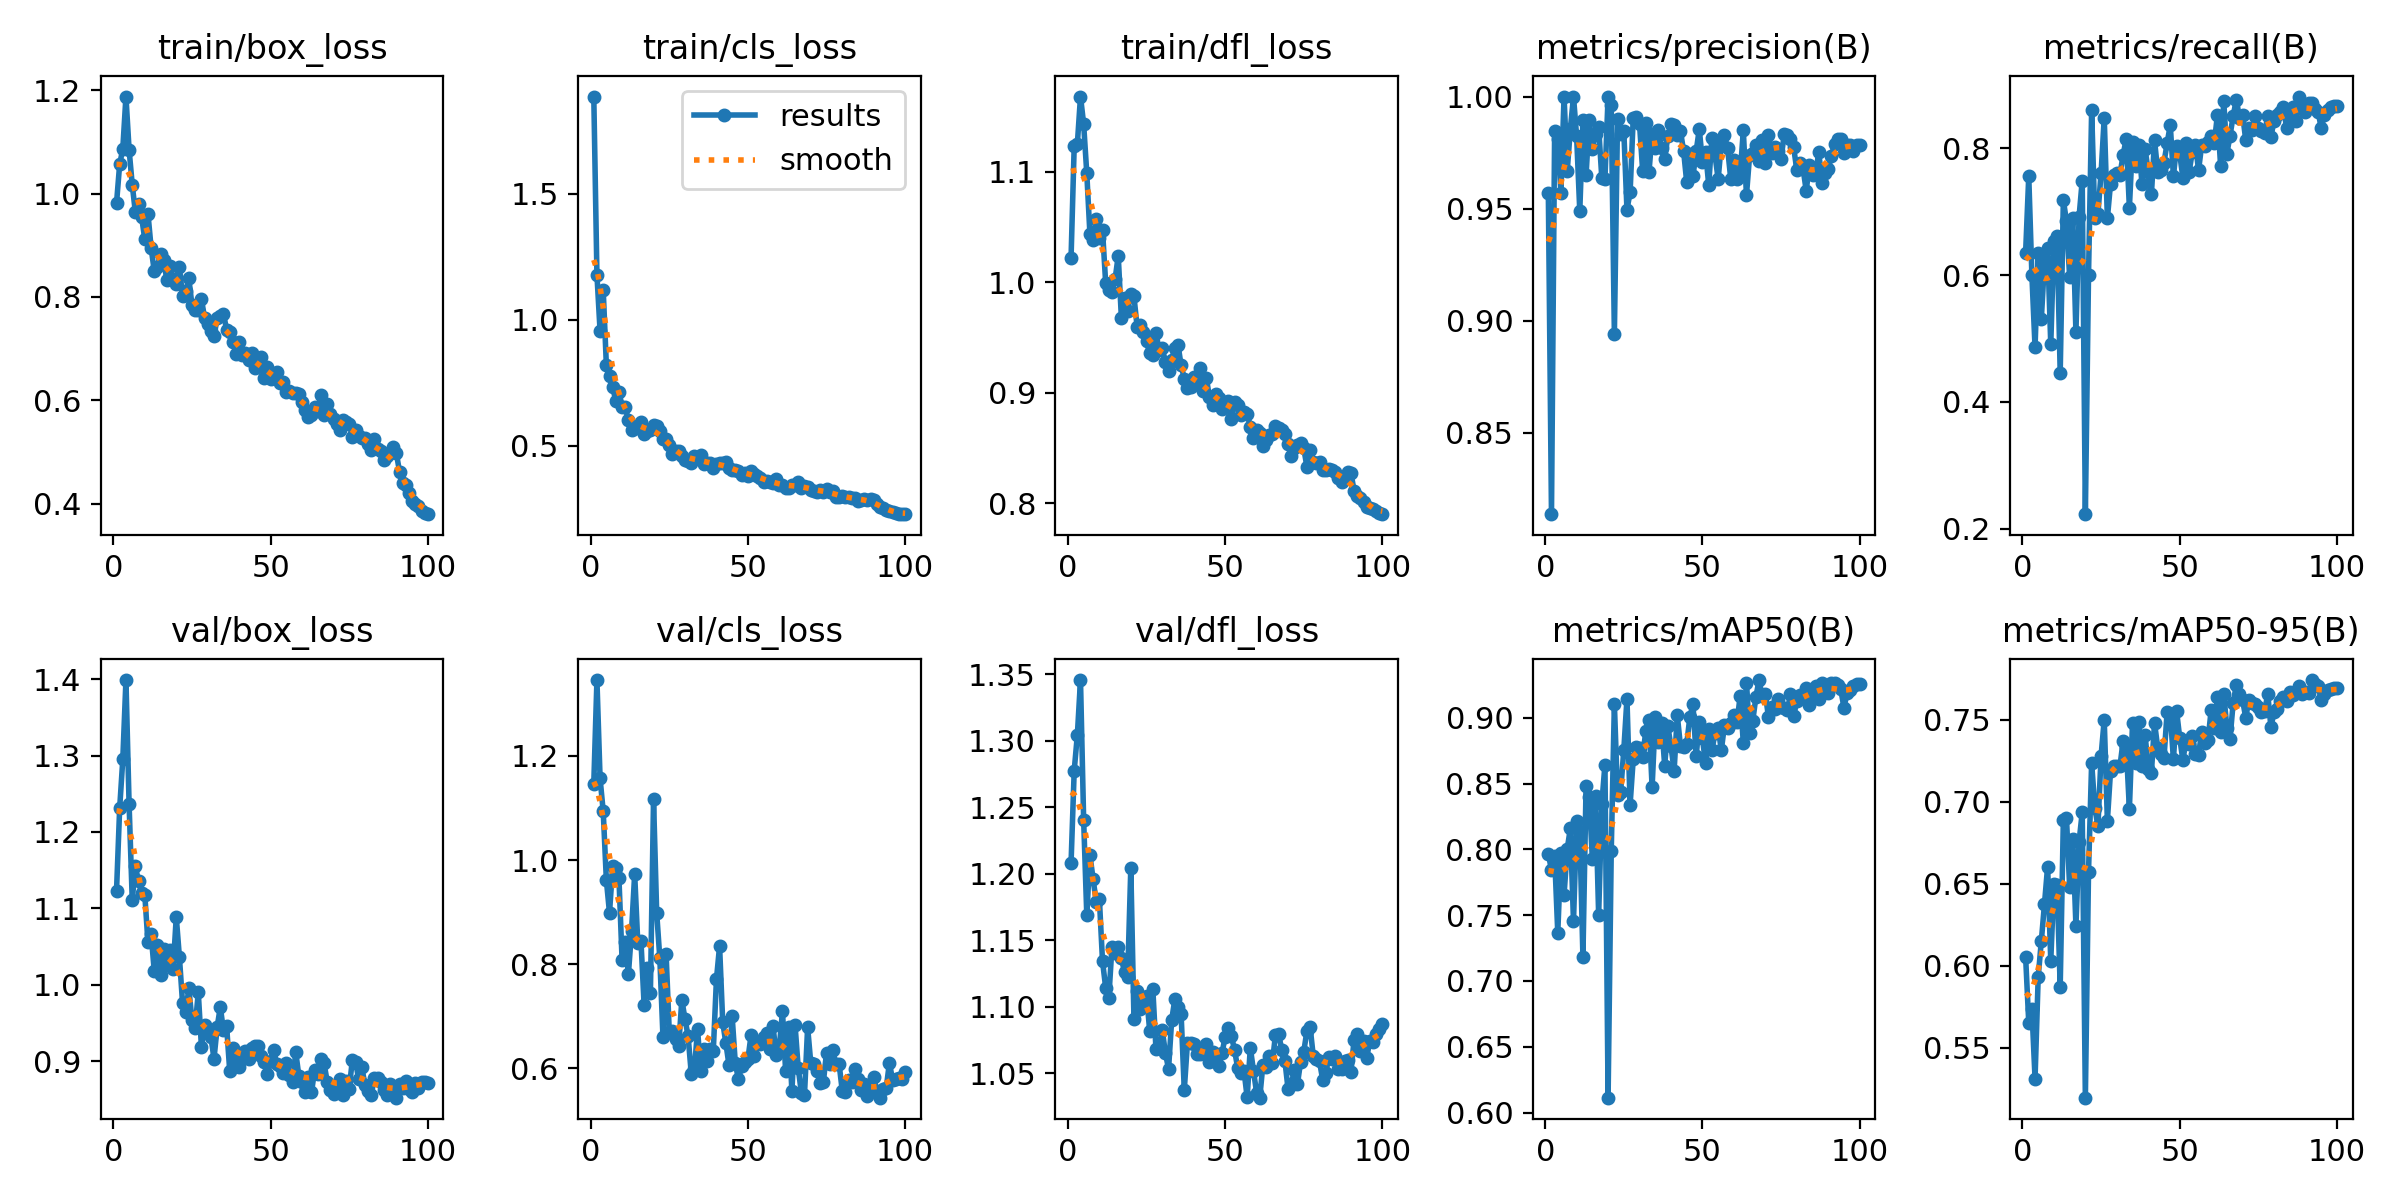

The data file committed next to this chart (first rows):
epoch, train/box_loss, train/cls_loss, train/dfl_loss, metrics/precision(B), metrics/recall(B), metrics/mAP50(B), metrics/mAP50-95(B), val/box_loss, val/cls_loss, val/dfl_loss, lr/pg0, lr/pg1, lr/pg2
1, 0.981, 1.884, 1.022, 0.9571, 0.6351, 0.7966, 0.6055, 1.122, 1.147, 1.208, 0.0006655, 0.0006655, 0.0006655
2, 1.056, 1.178, 1.123, 0.8138, 0.7559, 0.7842, 0.5653, 1.231, 1.346, 1.277, 0.001319, 0.001319, 0.001319
3, 1.087, 0.9548, 1.125, 0.9844, 0.5995, 0.7952, 0.5736, 1.295, 1.157, 1.304, 0.001959, 0.001959, 0.001959
4, 1.188, 1.117, 1.168, 0.9809, 0.4858, 0.7365, 0.5312, 1.399, 1.093, 1.345, 0.001941, 0.001941, 0.001941
5, 1.085, 0.8188, 1.143, 0.9571, 0.6351, 0.7972, 0.5931, 1.236, 0.9615, 1.241, 0.001941, 0.001941, 0.001941
6, 1.017, 0.7779, 1.098, 1, 0.5308, 0.7654, 0.6151, 1.111, 0.8986, 1.169, 0.001921, 0.001921, 0.001921
7, 0.9633, 0.7342, 1.043, 0.9668, 0.6209, 0.8002, 0.6376, 1.155, 0.9889, 1.214, 0.001901, 0.001901, 0.001901
8, 0.9805, 0.676, 1.038, 0.9855, 0.6422, 0.816, 0.6605, 1.135, 0.9842, 1.196, 0.001881, 0.001881, 0.001881
9, 0.9537, 0.7142, 1.057, 1, 0.4905, 0.7453, 0.6031, 1.12, 0.9654, 1.179, 0.001861, 0.001861, 0.001861
10, 0.9111, 0.6537, 1.04, 0.9822, 0.654, 0.8213, 0.6501, 1.117, 0.8077, 1.181, 0.001842, 0.001842, 0.001842
11, 0.961, 0.6523, 1.047, 0.949, 0.6611, 0.8129, 0.6491, 1.055, 0.8426, 1.134, 0.001822, 0.001822, 0.001822
12, 0.8952, 0.601, 0.9995, 0.9895, 0.4455, 0.7183, 0.5873, 1.066, 0.7803, 1.114, 0.001802, 0.001802, 0.001802
13, 0.8501, 0.5632, 0.993, 0.965, 0.718, 0.8482, 0.6889, 1.018, 0.8632, 1.107, 0.001782, 0.001782, 0.001782
14, 0.8582, 0.5738, 0.9909, 0.9897, 0.6848, 0.8398, 0.6899, 1.052, 0.9731, 1.145, 0.001762, 0.001762, 0.001762
15, 0.8831, 0.572, 1.003, 0.9767, 0.5972, 0.7927, 0.6481, 1.013, 0.8401, 1.14, 0.001743, 0.001743, 0.001743
16, 0.8721, 0.5942, 1.024, 0.9831, 0.6896, 0.8405, 0.6775, 1.046, 0.8448, 1.145, 0.001723, 0.001723, 0.001723
17, 0.8322, 0.5465, 0.9678, 0.9862, 0.5095, 0.7501, 0.6243, 1.026, 0.7223, 1.136, 0.001703, 0.001703, 0.001703
18, 0.8599, 0.5579, 0.9854, 0.9637, 0.6919, 0.8343, 0.6756, 1.045, 0.7933, 1.126, 0.001683, 0.001683, 0.001683
19, 0.8351, 0.5615, 0.974, 0.9634, 0.7488, 0.8644, 0.6936, 1.02, 0.7441, 1.122, 0.001663, 0.001663, 0.001663
20, 0.8255, 0.5806, 0.9893, 1, 0.2228, 0.6114, 0.5196, 1.089, 1.116, 1.204, 0.001644, 0.001644, 0.001644
21, 0.8574, 0.5793, 0.9871, 0.9961, 0.5995, 0.7984, 0.6571, 1.036, 0.8989, 1.091, 0.001624, 0.001624, 0.001624
22, 0.8008, 0.5595, 0.9598, 0.8941, 0.8602, 0.9105, 0.7238, 0.9759, 0.8114, 1.112, 0.001604, 0.001604, 0.001604
23, 0.8104, 0.5285, 0.9612, 0.9898, 0.6896, 0.8413, 0.6964, 0.9643, 0.6603, 1.098, 0.001584, 0.001584, 0.001584
24, 0.8356, 0.5262, 0.9552, 0.9833, 0.6967, 0.8439, 0.6851, 0.995, 0.819, 1.106, 0.001564, 0.001564, 0.001564
25, 0.7835, 0.502, 0.9464, 0.9847, 0.7607, 0.8756, 0.728, 0.9532, 0.6699, 1.108, 0.001545, 0.001545, 0.001545
26, 0.7742, 0.4683, 0.9359, 0.9496, 0.8483, 0.9144, 0.75, 0.9437, 0.6721, 1.082, 0.001525, 0.001525, 0.001525
27, 0.7747, 0.4795, 0.9338, 0.9572, 0.6896, 0.834, 0.6884, 0.9898, 0.6568, 1.113, 0.001505, 0.001505, 0.001505
28, 0.7961, 0.4802, 0.954, 0.9905, 0.7441, 0.8687, 0.7186, 0.9186, 0.6426, 1.068, 0.001485, 0.001485, 0.001485
29, 0.7591, 0.4582, 0.9389, 0.9907, 0.7583, 0.8774, 0.7218, 0.9467, 0.7318, 1.07, 0.001465, 0.001465, 0.001465
30, 0.7476, 0.4426, 0.9401, 0.9877, 0.7607, 0.8767, 0.7219, 0.939, 0.6948, 1.082, 0.001446, 0.001446, 0.001446
31, 0.7339, 0.4396, 0.928, 0.9668, 0.7583, 0.8704, 0.7217, 0.9319, 0.6617, 1.065, 0.001426, 0.001426, 0.001426
32, 0.7235, 0.4308, 0.9198, 0.9881, 0.7891, 0.89, 0.7369, 0.9029, 0.5897, 1.053, 0.001406, 0.001406, 0.001406
33, 0.7586, 0.4582, 0.93, 0.9663, 0.8152, 0.8983, 0.7337, 0.9443, 0.5984, 1.09, 0.001386, 0.001386, 0.001386
34, 0.7623, 0.4498, 0.9408, 0.9835, 0.7062, 0.8471, 0.6955, 0.9707, 0.6747, 1.105, 0.001366, 0.001366, 0.001366
35, 0.7677, 0.4646, 0.9434, 0.9771, 0.8104, 0.9003, 0.748, 0.9404, 0.5944, 1.1, 0.001347, 0.001347, 0.001347
36, 0.7366, 0.4291, 0.9247, 0.9849, 0.7725, 0.8813, 0.7234, 0.9463, 0.6364, 1.094, 0.001327, 0.001327, 0.001327
37, 0.7312, 0.4296, 0.9129, 0.977, 0.8057, 0.8958, 0.7487, 0.887, 0.6145, 1.037, 0.001307, 0.001307, 0.001307
38, 0.713, 0.4298, 0.904, 0.9721, 0.7441, 0.8637, 0.7217, 0.9166, 0.6367, 1.073, 0.001287, 0.001287, 0.001287
39, 0.6902, 0.4124, 0.9055, 0.9825, 0.7986, 0.8933, 0.7407, 0.901, 0.6334, 1.073, 0.001267, 0.001267, 0.001267
40, 0.7126, 0.4274, 0.9143, 0.9877, 0.763, 0.8783, 0.7201, 0.8921, 0.7708, 1.072, 0.001248, 0.001248, 0.001248
41, 0.6871, 0.4308, 0.911, 0.9871, 0.7275, 0.8598, 0.7178, 0.9104, 0.8349, 1.064, 0.001228, 0.001228, 0.001228
42, 0.6917, 0.4319, 0.9226, 0.9828, 0.8128, 0.902, 0.7481, 0.9132, 0.6887, 1.064, 0.001208, 0.001208, 0.001208
43, 0.6777, 0.4367, 0.9015, 0.9847, 0.763, 0.8787, 0.733, 0.9033, 0.6483, 1.067, 0.001188, 0.001188, 0.001188
44, 0.6905, 0.4098, 0.9137, 0.9758, 0.7654, 0.8777, 0.7292, 0.9169, 0.6061, 1.072, 0.001168, 0.001168, 0.001168
45, 0.6628, 0.4052, 0.8962, 0.9619, 0.7772, 0.8801, 0.7267, 0.9191, 0.6998, 1.058, 0.001149, 0.001149, 0.001149
46, 0.6684, 0.402, 0.8888, 0.9743, 0.8081, 0.9004, 0.7546, 0.9192, 0.6099, 1.066, 0.001129, 0.001129, 0.001129
47, 0.6828, 0.4001, 0.8993, 0.9645, 0.8365, 0.9102, 0.7537, 0.9067, 0.5789, 1.058, 0.001109, 0.001109, 0.001109
48, 0.6431, 0.3822, 0.8953, 0.9755, 0.7559, 0.8706, 0.7258, 0.8982, 0.6044, 1.056, 0.001089, 0.001089, 0.001089
49, 0.6636, 0.3909, 0.8853, 0.9855, 0.8033, 0.8968, 0.7555, 0.8828, 0.6124, 1.065, 0.001069, 0.001069, 0.001069
50, 0.641, 0.3818, 0.8912, 0.9709, 0.7915, 0.8843, 0.739, 0.9005, 0.6176, 1.077, 0.00105, 0.00105, 0.00105
51, 0.6511, 0.3998, 0.8928, 0.9755, 0.7536, 0.8652, 0.7254, 0.9141, 0.6632, 1.084, 0.00103, 0.00103, 0.00103
52, 0.6545, 0.3878, 0.8763, 0.9606, 0.8081, 0.8918, 0.7369, 0.8955, 0.624, 1.078, 0.00101, 0.00101, 0.00101
53, 0.6328, 0.3811, 0.8914, 0.9817, 0.763, 0.8752, 0.7352, 0.8936, 0.6501, 1.067, 0.0009902, 0.0009902, 0.0009902
54, 0.6353, 0.3735, 0.8892, 0.9738, 0.7938, 0.888, 0.7401, 0.8839, 0.6471, 1.054, 0.0009704, 0.0009704, 0.0009704
55, 0.6163, 0.3579, 0.8795, 0.9632, 0.8057, 0.8924, 0.7292, 0.8975, 0.6603, 1.05, 0.0009506, 0.0009506, 0.0009506
56, 0.6179, 0.3611, 0.8825, 0.9788, 0.7654, 0.8752, 0.7287, 0.8812, 0.667, 1.052, 0.0009308, 0.0009308, 0.0009308
57, 0.6133, 0.3559, 0.8811, 0.9827, 0.8057, 0.8941, 0.7428, 0.8726, 0.6376, 1.032, 0.000911, 0.000911, 0.000911
58, 0.6137, 0.3502, 0.8693, 0.9769, 0.8033, 0.8923, 0.7361, 0.9114, 0.6811, 1.069, 0.0008912, 0.0008912, 0.0008912
59, 0.6119, 0.3666, 0.8587, 0.9634, 0.8104, 0.8962, 0.7375, 0.8799, 0.625, 1.052, 0.0008714, 0.0008714, 0.0008714
60, 0.5958, 0.3454, 0.8666, 0.9719, 0.8199, 0.9023, 0.7559, 0.8728, 0.6408, 1.035, 0.0008516, 0.0008516, 0.0008516
... 40 more rows
